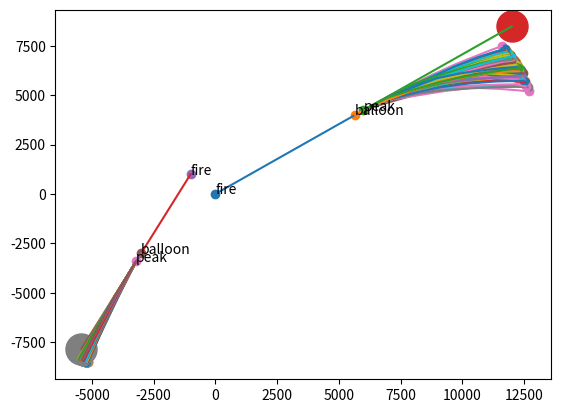

Reproduce this figure in Python.
import numpy as np
from numpy import linalg as la
import pandas as pd
import matplotlib.pyplot as plt


#data

wind_dic = {'h': [0,200,500,1000,1500,2000,2500,3000,3500,4000,4500,5000,5500,6000,6500,7000],
            'dir':[5,5,5,5,5,5,5,5,5,5,5,5,5,5,5,5],
            'vel':[1,2,1,3,4,5,1,7,5,3,9,10,4,5,6,2]
}
wind_tbl = pd.DataFrame(wind_dic)

wind_dir = {'dir': [1,2,3,4,5,6,7,8],
            'vec':[ [0,1], [np.sqrt(0.5), np.sqrt(0.5)],
                    [1,0], [np.sqrt(0.5), -np.sqrt(0.5)],
                    [0,-1], [-np.sqrt(0.5), -np.sqrt(0.5)],
                    [-1,0], [-np.sqrt(0.5), np.sqrt(0.5)]]}
wind_dir = pd.DataFrame(wind_dir)

wind_tbl = pd.merge(wind_tbl, wind_dir, how = 'left', on = 'dir')

#functions
def cos_sim(v1, v2):
    return round(np.dot(v1,v2) / (la.norm(v1) * la.norm(v2)),7)

def vec2ang(v):
    return np.arctan2(v[1], v[0])

def peak_xy(start_xyz, target_xyz, ran):
    start_xy = start_xyz[:2]
    target_xy = target_xyz[:2]
    h = target_xyz[2] - start_xyz[2]

    d1 = la.norm(start_xy - target_xy)
    s = np.sqrt(d1**2 + h**2)
    d2 = ran * (d1/s)
    peak_z = ran * (h/s)

    xy_shftd = target_xy - start_xy
    cos_and_sin = xy_shftd / d1
    peak_xy_shftd = d2 * cos_and_sin
    peak_xy = peak_xy_shftd + start_xy

    theta = np.arccos(h/s)
    direc = xy_shftd / la.norm(xy_shftd)

    ideal_landing = peak_xy + peak_xy_shftd
    #print('바람이 없을 시 예상 착륙점: {}'.format(ideal_landing))
    #print('총 이동 거리: {}에서 0까지 내려가는 동안 {}\n'.format(peak_z, peak_z * np.tan(theta)))
    return ideal_landing, peak_xy, peak_z, theta, direc






def shoot(n_iter, cannon, balloon, ran):
    plt.scatter(cannon[0], cannon[1])
    plt.text(cannon[0], cannon[1], 'fire')
    plt.scatter(balloon[0], balloon[1])
    plt.text(balloon[0], balloon[1], 'balloon')

    for i in range(n_iter):
        idland, xy_now, peak_z, theta, direc_now = peak_xy(cannon, balloon, ran)

        if i == 0:
            print('peak', xy_now)
            plt.scatter(xy_now[0], xy_now[1])
            plt.text(xy_now[0], xy_now[1], 'peak')

            plt.plot( [cannon[0], balloon[0]], [cannon[1], balloon[1]]) #cannon to balloon
            plt.plot( [balloon[0], xy_now[0]], [balloon[1], xy_now[1]])
            plt.plot( [xy_now[0], idland[0]], [xy_now[1], idland[1]]) #peak to ideal landing
        

    # shoot
        #현재 고도보다 바로 위에 있는 테이블 값의 풍향을 사용할 것임
        idx_now = (wind_tbl.h >= peak_z).tolist().index(True)
        h_now = peak_z

        #포탄 경로 그리기 준비
        x_values = [xy_now[0]]
        y_values = [xy_now[1]]

        total_move = 0
        while idx_now > 0:
            h_down = h_now - wind_tbl.h[idx_now - 1] #수직 하강 거리
            #print('고도 {} -> {}. {}만큼 하강하는 동안'.format(h_now, wind_tbl.h[idx_now - 1], h_down))

            one_step = h_down * np.tan(theta) #전진 거리. 풍향의 영향이 없을 때의 방향을 기준으로 거리를 계산함
            total_move += one_step
            #print('x,y좌표 기준으로 {}만큼 전진'.format(one_step))

            wind_vec = np.array(wind_tbl.vec[idx_now])
            wind_vel = wind_tbl.vel[idx_now]
            #print('고도 {}에서의 바람 방향: {}'.format(wind_tbl.h[idx_now], wind_vec))
            #print('원래 전진 방향: {}'.format(direc_now))
            
            cossim = cos_sim(direc_now, wind_vec)
            vel_power = (100 + cossim * 6 * wind_vel) / 100
            one_step = one_step * vel_power #전진거리 수정
            #print('풍속에 의해 수정된 전진 거리: {}'.format(one_step))
            if abs(cossim) != 1:
                #풍향과 풍속을 고려하여 방향 수정
                w = np.random.beta(2,30) * vel_power 
                direc_now = (1-w) * direc_now + w * wind_vec.astype('float64')
                direc_now =  (direc_now ) / la.norm(direc_now) #unit vector로 만들기
                
            #else:
                #print('바람의 방향이 포탄의 방향과 정확히 일치(혹은 정확히 반대)하므로, 포탄 진행방향 변화 없음. 속도만 수정')


                #print('바람에 의해 수정된 방향: {}'.format(direc_now))
            #계산 종료.

            #포탄의 전진.
            xy_now = xy_now + direc_now * one_step
            #print('{},{}에 도착\n'.format(xy_now, wind_tbl.h[idx_now - 1]))
            
            idx_now -=1
            h_now = wind_tbl.h[idx_now]
            
            x_values.append(xy_now[0])
            y_values.append(xy_now[1])

        plt.scatter(xy_now[0], xy_now[1])
        plt.plot(x_values, y_values) #꺾인 발사
    #print('실제로 총 {}만큼 전진'.format(total_move))

    plt.scatter(idland[0], idland[1], s = 500) #이상적인 발사
    

shoot( 100,  np.array([0,0,1000]), np.array([np.sqrt(2) * 4000, 4000, 4000]), 8000)
shoot(100, np.array([-1000,1000,500]), np.array([-3000,-3000,1200]), 5000)
plt.show()